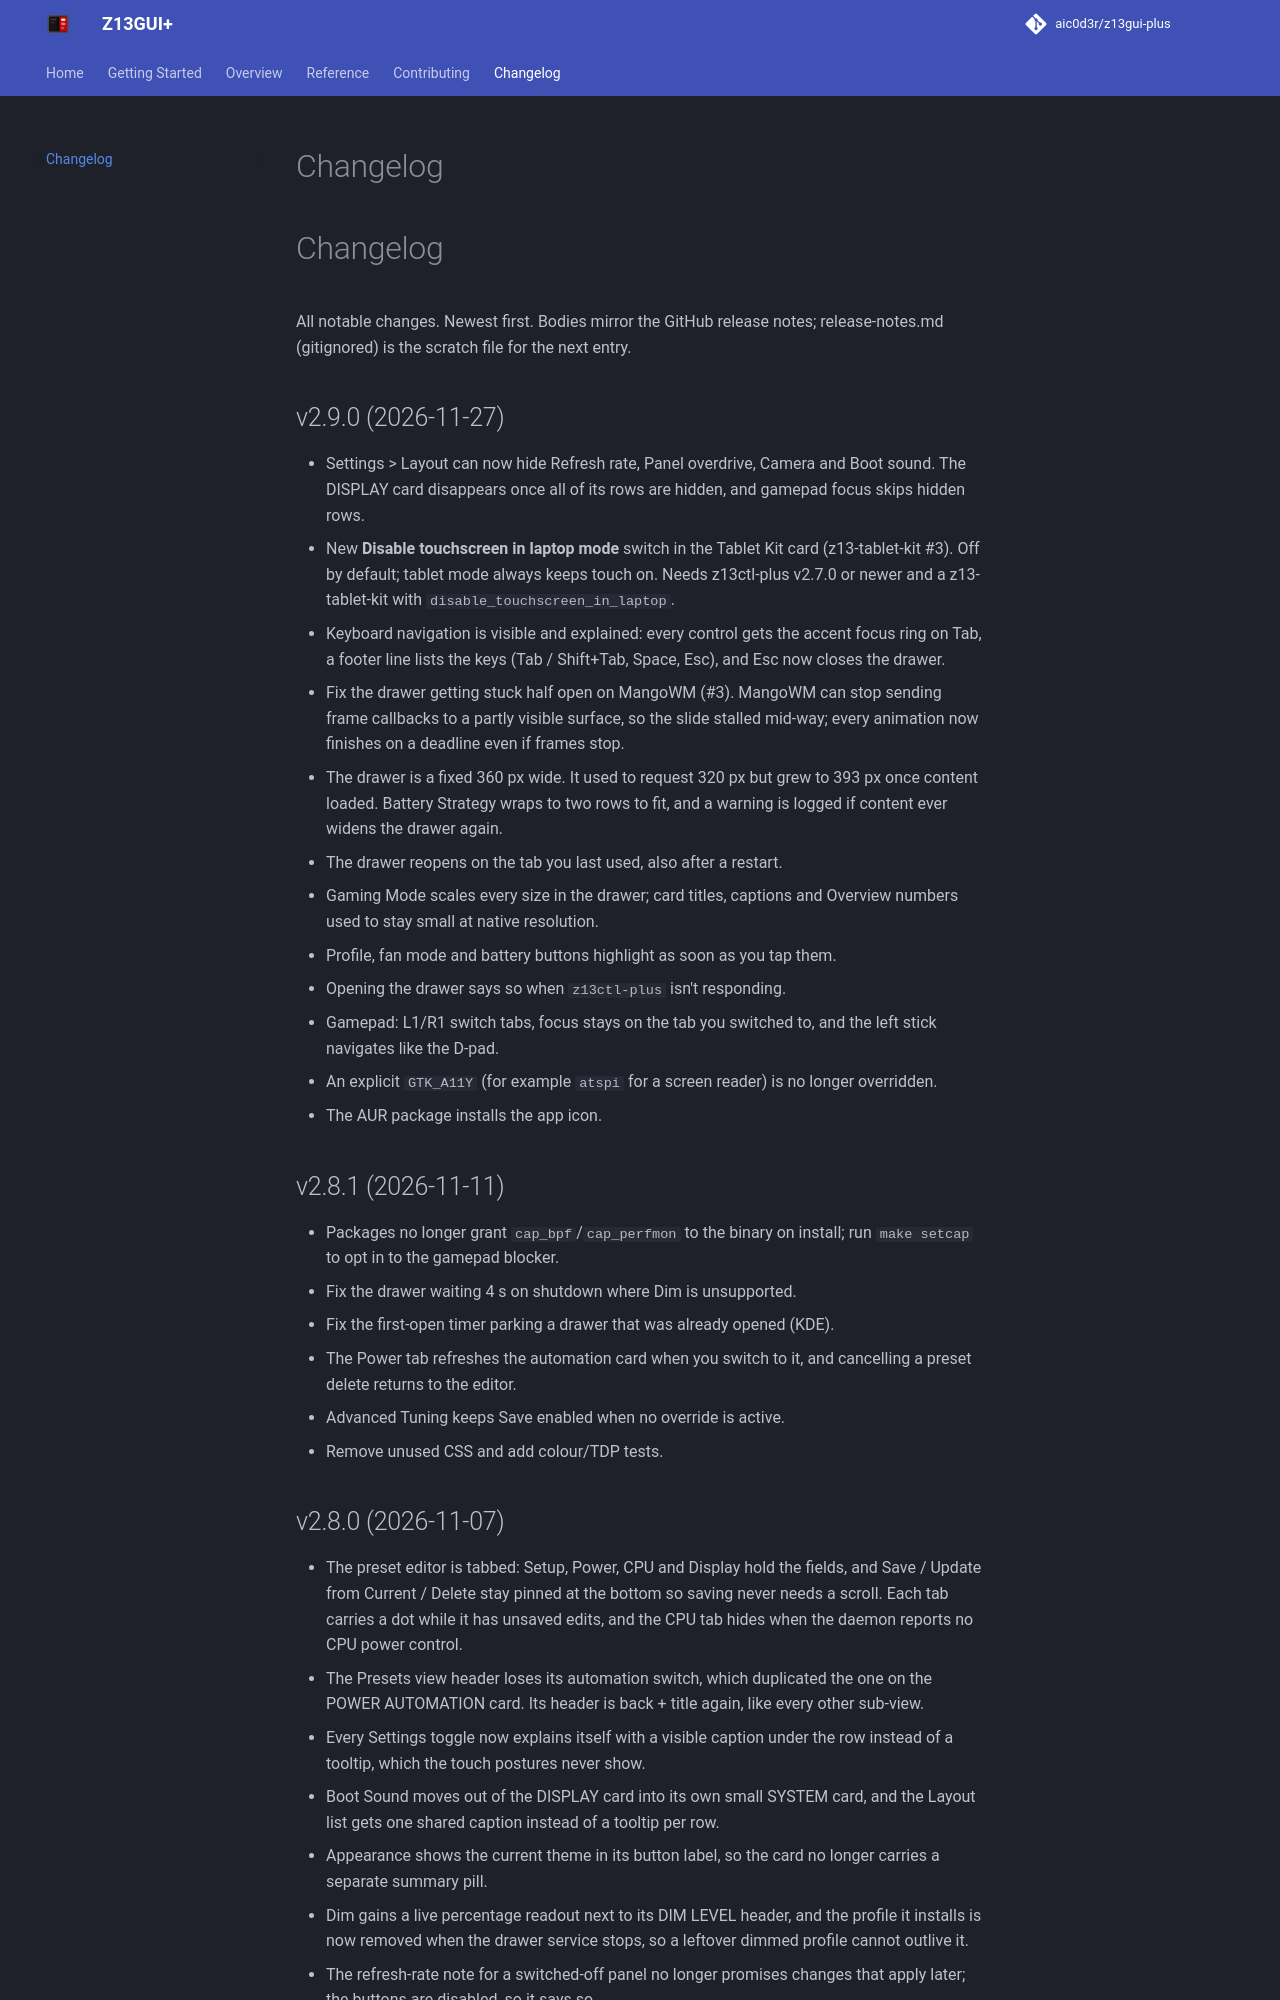

repository: aic0d3r/z13gui-plus · page: changelog/index.html · generator: mkdocs

# Changelog

All notable changes. Newest first. Bodies mirror the GitHub release notes;
release-notes.md (gitignored) is the scratch file for the next entry.

## v2.9.0 (2026-11-27)

- Settings > Layout can now hide Refresh rate, Panel overdrive, Camera and
  Boot sound. The DISPLAY card disappears once all of its rows are hidden,
  and gamepad focus skips hidden rows.
- New **Disable touchscreen in laptop mode** switch in the Tablet Kit card
  (z13-tablet-kit #3). Off by default; tablet mode always keeps touch on.
  Needs z13ctl-plus v2.7.0 or newer and a z13-tablet-kit with
  `disable_touchscreen_in_laptop`.
- Keyboard navigation is visible and explained: every control gets the
  accent focus ring on Tab, a footer line lists the keys (Tab / Shift+Tab,
  Space, Esc), and Esc now closes the drawer.
- Fix the drawer getting stuck half open on MangoWM (#3). MangoWM can stop
  sending frame callbacks to a partly visible surface, so the slide stalled
  mid-way; every animation now finishes on a deadline even if frames stop.
- The drawer is a fixed 360 px wide. It used to request 320 px but grew to
  393 px once content loaded. Battery Strategy wraps to two rows to fit, and
  a warning is logged if content ever widens the drawer again.
- The drawer reopens on the tab you last used, also after a restart.
- Gaming Mode scales every size in the drawer; card titles, captions and
  Overview numbers used to stay small at native resolution.
- Profile, fan mode and battery buttons highlight as soon as you tap them.
- Opening the drawer says so when `z13ctl-plus` isn't responding.
- Gamepad: L1/R1 switch tabs, focus stays on the tab you switched to, and
  the left stick navigates like the D-pad.
- An explicit `GTK_A11Y` (for example `atspi` for a screen reader) is no
  longer overridden.
- The AUR package installs the app icon.

## v2.8.1 (2026-11-11)

- Packages no longer grant `cap_bpf`/`cap_perfmon` to the binary on install;
  run `make setcap` to opt in to the gamepad blocker.
- Fix the drawer waiting 4 s on shutdown where Dim is unsupported.
- Fix the first-open timer parking a drawer that was already opened (KDE).
- The Power tab refreshes the automation card when you switch to it, and
  cancelling a preset delete returns to the editor.
- Advanced Tuning keeps Save enabled when no override is active.
- Remove unused CSS and add colour/TDP tests.
